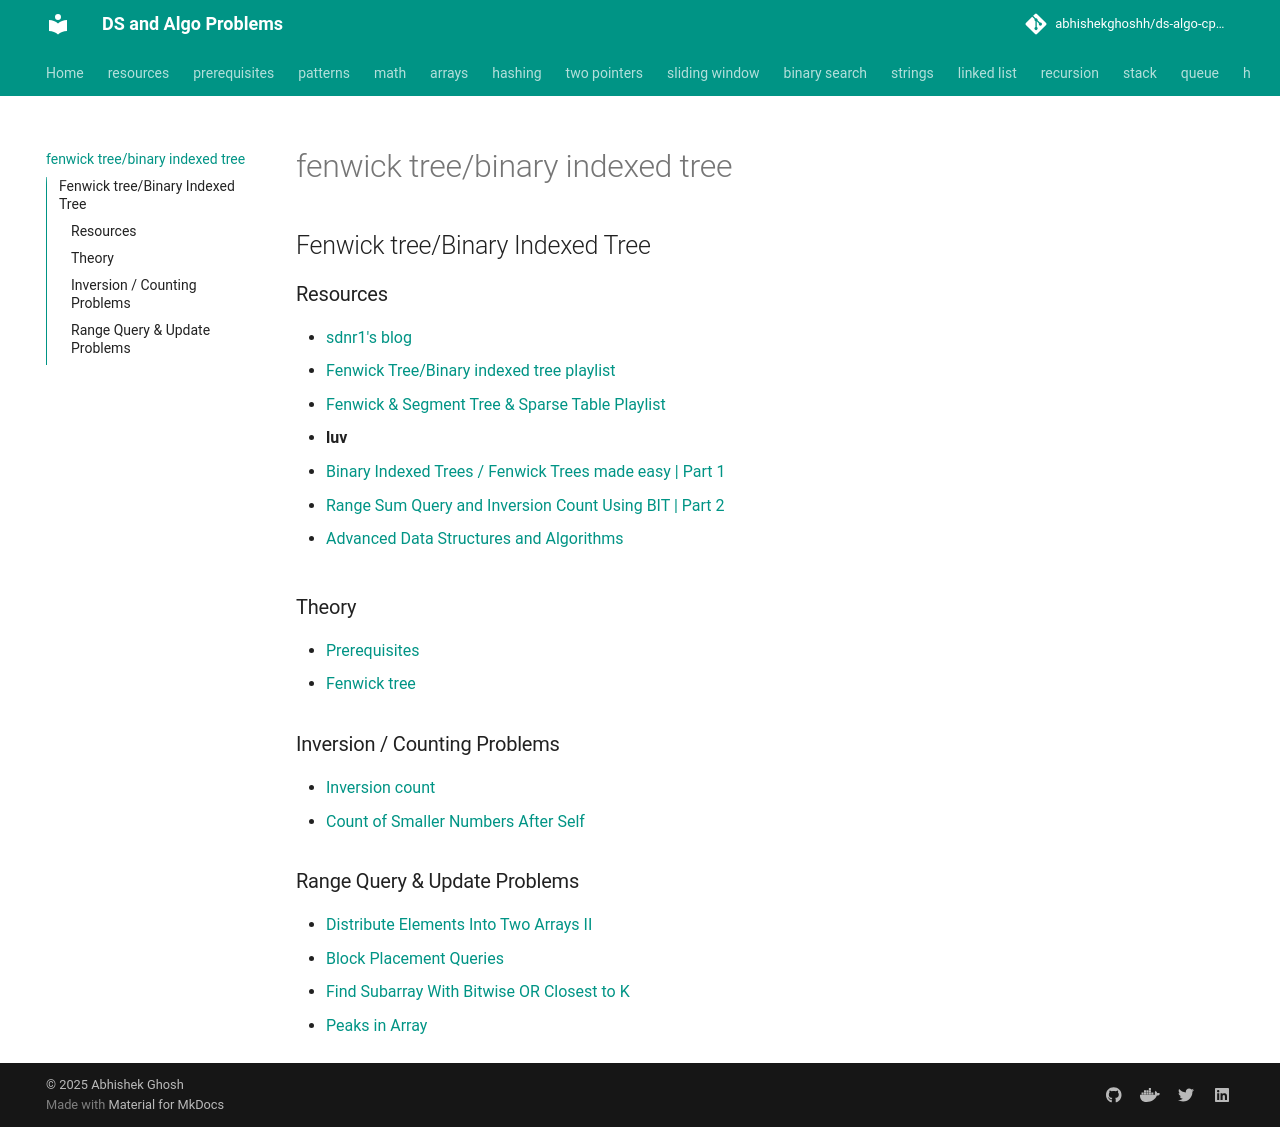

repository: abhishekghoshh/ds-algo-cp-problems · page: fenwick-tree/index.html · generator: mkdocs

## Fenwick tree/Binary Indexed Tree

### Resources

- [sdnr1's blog](https://codeforces.com/blog/entry/61364)
- [Fenwick Tree/Binary indexed tree playlist](https://www.youtube.com/playlist?list=PLDV1Zeh2NRsCvoyP-bztk6uXAYoyZg_U9)
- [Fenwick & Segment Tree & Sparse Table Playlist](https://www.youtube.com/playlist?list=PLEL7R4Pm6EmBxBrEq8g2L3MF3W3Shnk58)

- **luv**
  - [Binary Indexed Trees / Fenwick Trees made easy | Part 1](https://www.youtube.com/watch?v=DPiY9wFxGIw&list=PLauivoElc3gilwo3g_ASRqysDvybOlzVQ&index=2)
  - [Range Sum Query and Inversion Count Using BIT | Part 2](https://www.youtube.com/watch?v=NOykDuH1_OY&list=PLauivoElc3gilwo3g_ASRqysDvybOlzVQ&index=3)

- [Advanced Data Structures and Algorithms](https://www.youtube.com/playlist?list=PLgUwDviBIf0rf5CQf_HFt35_cF04d8dHN)

### Theory

- [Prerequisites](com/problems/fenwicktree/FenwickTreePrerequisites.java)
- [Fenwick tree](com/problems/fenwicktree/FenwickTree.java)

### Inversion / Counting Problems

- [Inversion count](com/problems/segmenttree/InversionCount.java)
- [Count of Smaller Numbers After Self](com/problems/fenwicktree/CountOfSmallerNumbersAfterSelf.java)

### Range Query & Update Problems

- [Distribute Elements Into Two Arrays II](com/problems/fenwicktree/DistributeElementsIntoTwoArrays2.java)
- [Block Placement Queries](com/problems/fenwicktree/BlockPlacementQueries.java)
- [Find Subarray With Bitwise OR Closest to K](com/problems/fenwicktree/FindSubarrayWithBitwiseORClosestToK.java)
- [Peaks in Array](com/problems/fenwicktree/PeaksInArray.java)
